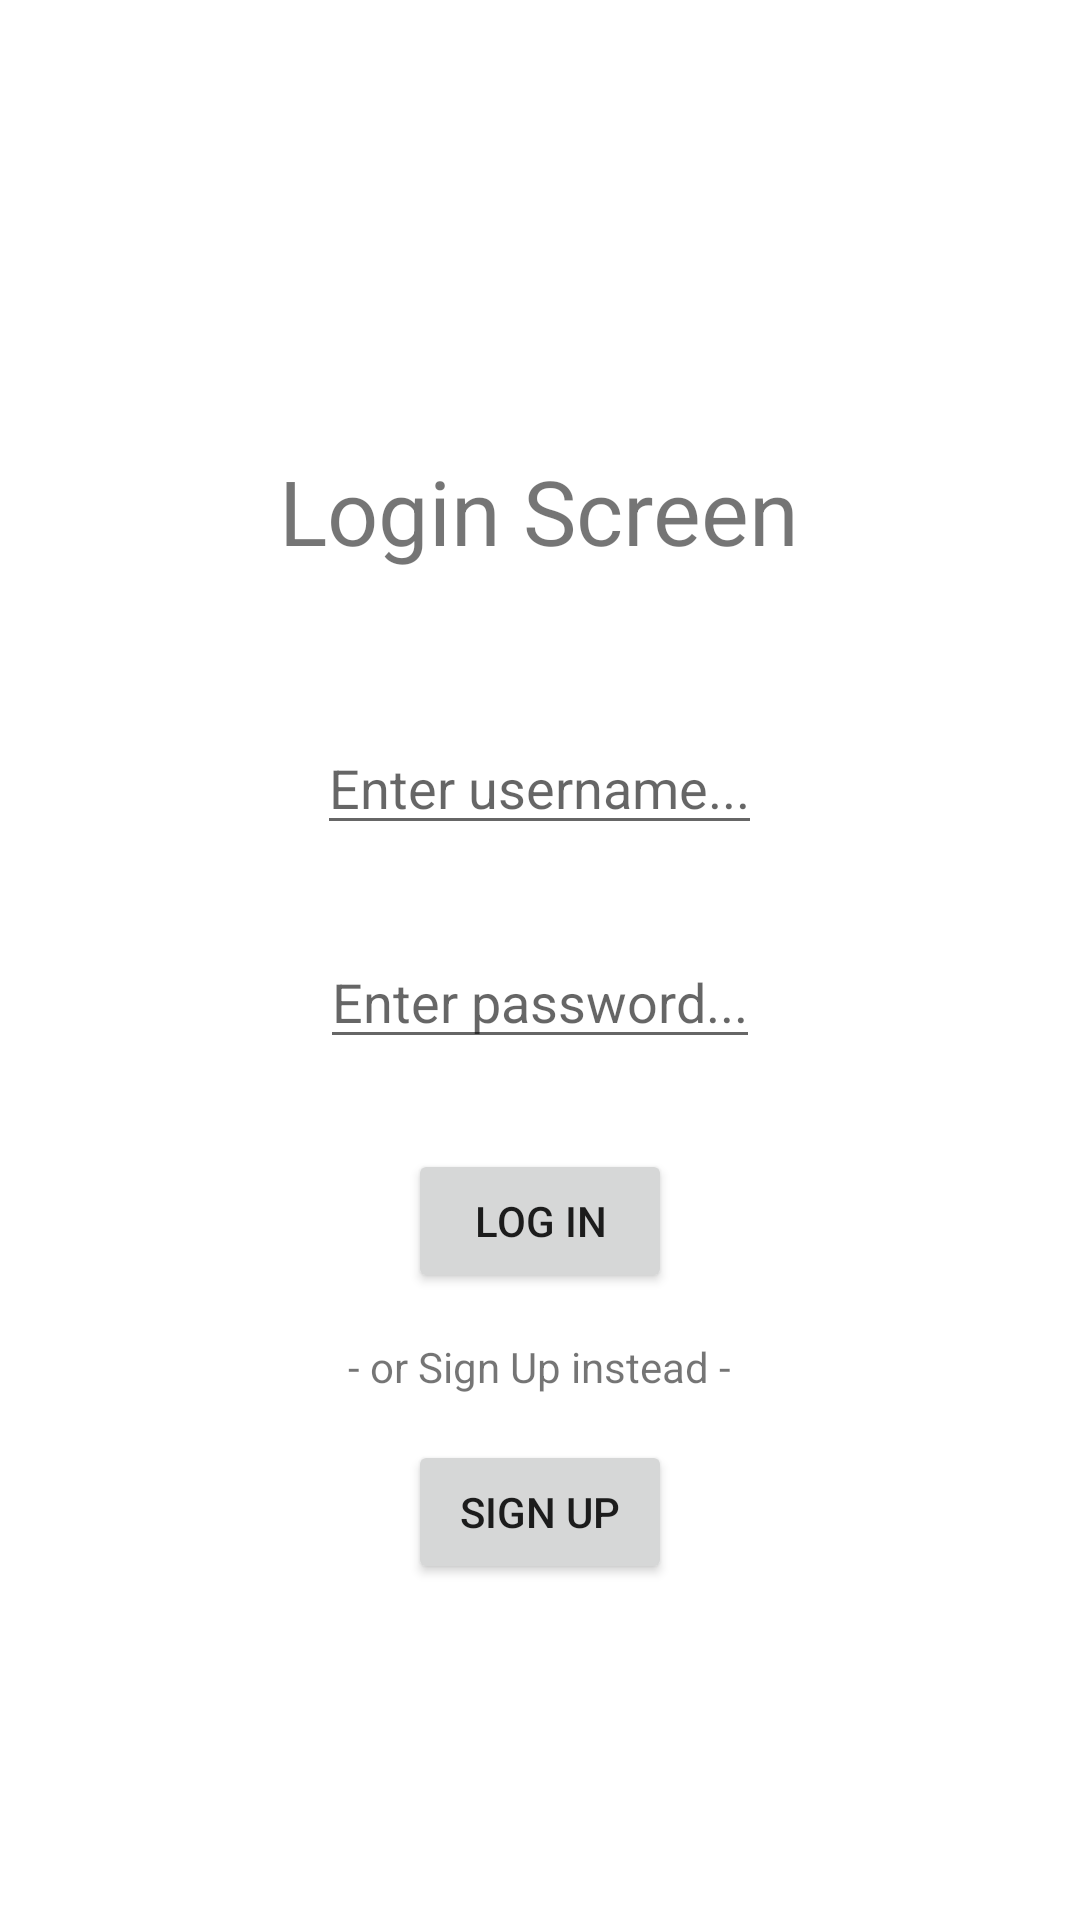

Produce the Android XML layout that renders to this screen, including the resource entries it uses.
<!-- AndroidManifest.xml: application theme Theme.GameCenter -->
<!-- res/layout/activity_login.xml -->
<?xml version="1.0" encoding="utf-8"?>
<LinearLayout xmlns:android="http://schemas.android.com/apk/res/android"
    xmlns:tools="http://schemas.android.com/tools"
    android:layout_width="match_parent"
    android:layout_height="match_parent"
    android:orientation="vertical"
    android:gravity="center_horizontal"
    tools:context=".Login">

    <TextView
        android:layout_width="wrap_content"
        android:layout_height="wrap_content"
        android:text="@string/login_screen"
        android:textSize="30dp"
        android:layout_marginTop="150dp"/>

    <EditText
        android:id="@+id/logInUser"
        android:layout_width="wrap_content"
        android:layout_height="wrap_content"
        android:layout_marginTop="50dp"
        android:inputType="text"
        android:hint="@string/enter_username"/>

    <EditText
        android:id="@+id/logInPass"
        android:layout_width="wrap_content"
        android:layout_height="wrap_content"
        android:layout_marginTop="30dp"
        android:inputType="textPassword"
        android:hint="@string/enter_password"/>

    <Button
        android:id="@+id/logInButton"
        android:layout_width="wrap_content"
        android:layout_height="wrap_content"
        android:layout_marginTop="30dp"
        android:text="@string/log_in"/>

    <TextView
        android:layout_width="wrap_content"
        android:layout_height="wrap_content"
        android:layout_marginTop="15dp"
        android:text="@string/or_sign_up_instead" />

    <Button
        android:id="@+id/signUp"
        android:layout_width="wrap_content"
        android:layout_height="wrap_content"
        android:layout_marginTop="15dp"
        android:text="@string/sign_up"/>

</LinearLayout>
<!-- resources referenced by this layout -->
<resources>
  <string name="enter_password">Enter password...</string>
  <string name="enter_username">Enter username...</string>
  <string name="log_in">Log In</string>
  <string name="login_screen">Login Screen</string>
  <string name="or_sign_up_instead">- or Sign Up instead -</string>
  <string name="sign_up">Sign Up</string>
  <style name="Theme.GameCenter" parent="Theme.MaterialComponents.DayNight.NoActionBar">
          
          <item name="colorPrimary">@color/purple_500</item>
          <item name="colorPrimaryVariant">@color/purple_700</item>
          <item name="colorOnPrimary">@color/white</item>
          
          <item name="colorSecondary">@color/teal_200</item>
          <item name="colorSecondaryVariant">@color/teal_700</item>
          <item name="colorOnSecondary">@color/black</item>
          
          <item name="android:statusBarColor" tools:targetApi="l">?attr/colorPrimaryVariant</item>
          
      </style>
  <color name="purple_500">#FF6200EE</color>
  <color name="purple_700">#FF3700B3</color>
  <color name="white">#FFFFFFFF</color>
  <color name="teal_200">#FF03DAC5</color>
  <color name="teal_700">#FF018786</color>
  <color name="black">#FF000000</color>
</resources>
